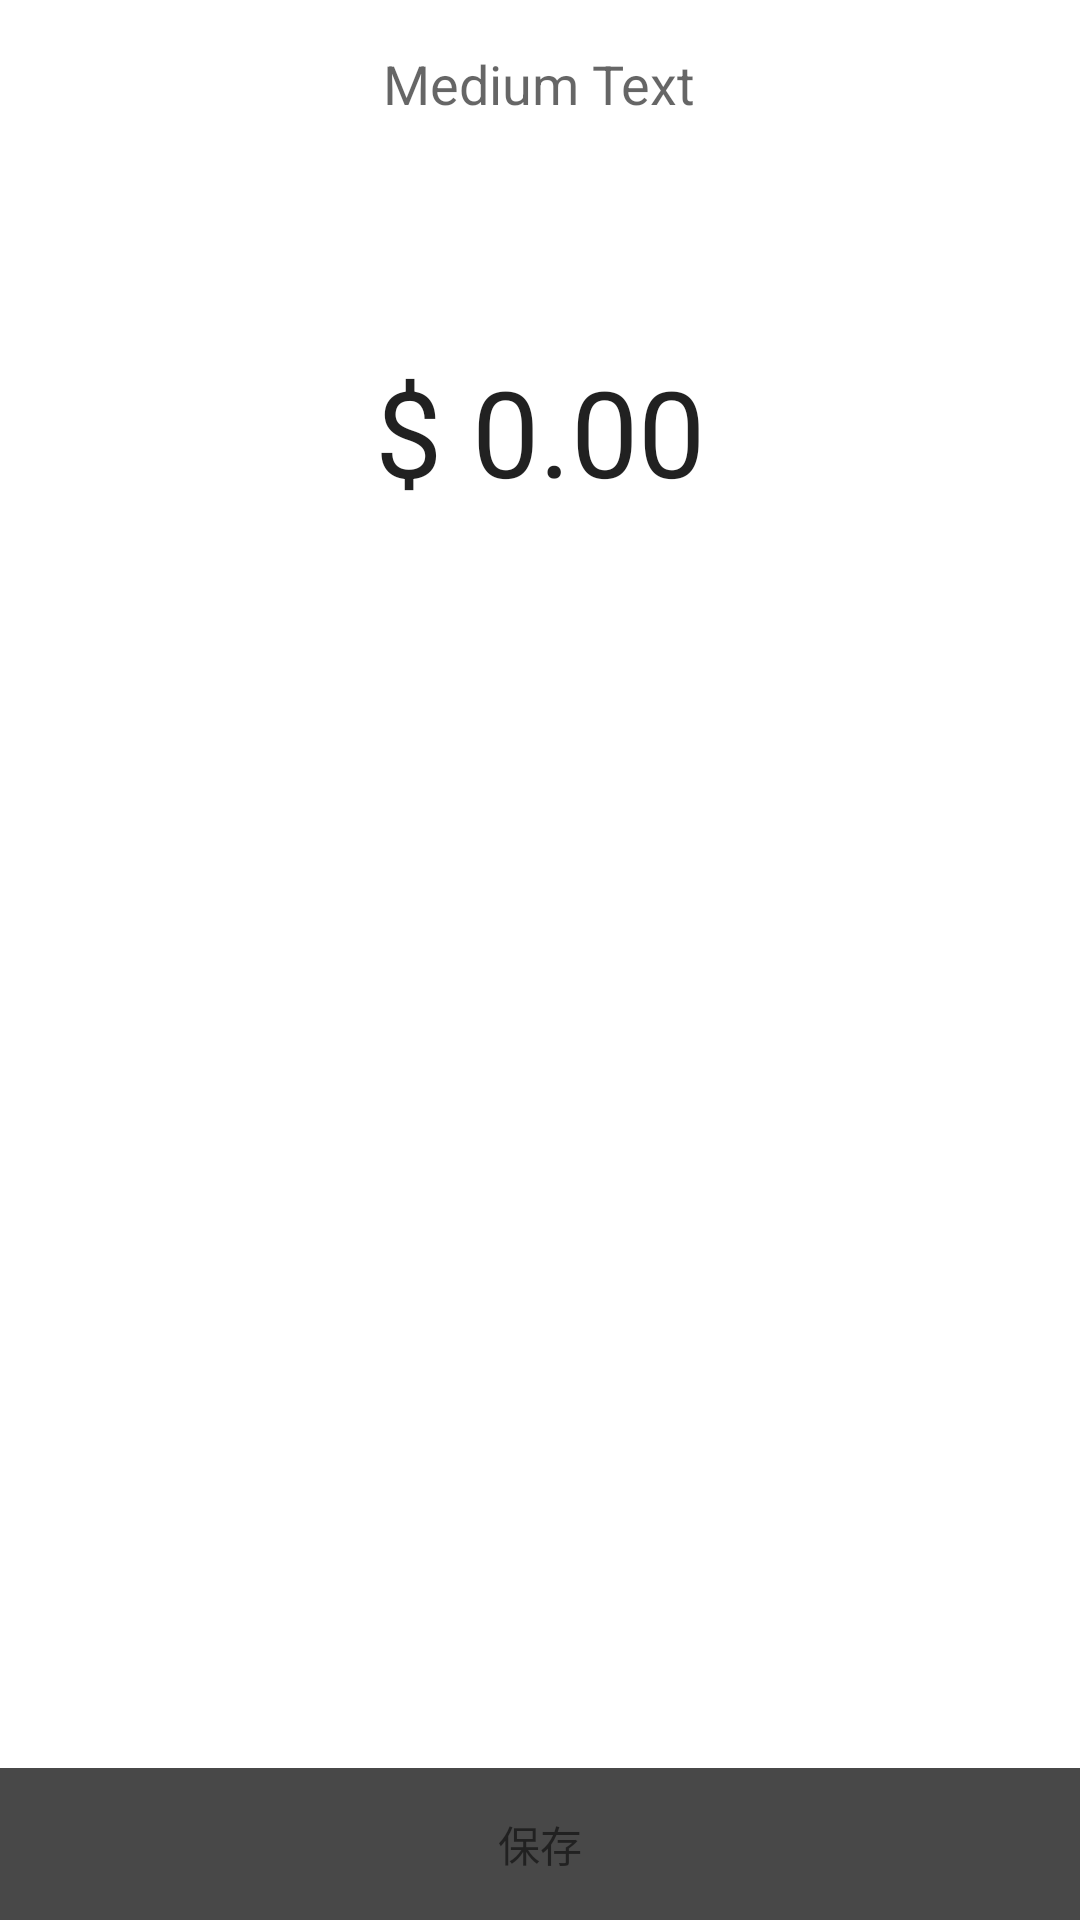

Reconstruct the res/layout file that produces this screen, plus the resources it refers to.
<!-- AndroidManifest.xml: application theme AppTheme -->
<!-- res/layout/editor_dialog_amount.xml -->
<?xml version="1.0" encoding="utf-8"?>
<LinearLayout
	xmlns:android="http://schemas.android.com/apk/res/android"
	xmlns:app="http://schemas.android.com/apk/res-auto"
	android:layout_width="fill_parent"
	android:layout_height="fill_parent"
	android:background="@color/colorNormalBackground"
	android:orientation="vertical">

    <RelativeLayout
        android:layout_height="?attr/actionBarSize"
        android:layout_width="match_parent"
        android:orientation="horizontal"
        android:background="@color/colorPrimary"
        android:paddingLeft="20dp"
        android:paddingRight="20dp">

        <TextView
            android:layout_width="wrap_content"
            android:layout_height="wrap_content"
            android:textAppearance="?android:attr/textAppearanceMedium"
            android:textColor="@color/colorNormalText"
            android:text="Medium Text"
            android:layout_centerInParent="true"
			android:longClickable="false"
            android:id="@+id/TextInput_Title"/>

        <ImageView
            android:layout_height="wrap_content"
            android:layout_width="wrap_content"
            android:src="@mipmap/ic_arrow_left"
            android:layout_centerInParent="true"
            android:layout_alignParentLeft="true"
            android:id="@+id/AmountInput_BackBtn"/>

    </RelativeLayout>

	<LinearLayout
		android:layout_height="wrap_content"
		android:layout_width="match_parent"
		android:layout_weight="1"
		android:paddingLeft="20dp"
		android:paddingRight="20dp" >
		
		<android.support.design.widget.TextInputLayout
			android:id="@+id/amount_inputlayout"
			android:layout_height="wrap_content"
			android:layout_width="match_parent"
			android:clickable="true"
			android:paddingTop="50dp"
			android:textColor="@color/colorPrimary"
			android:textColorHint="@color/colorPrimary"
			android:background="@color/colorNormalBackground"
			app:errorEnabled="true" >

			<EditText
				android:id="@+id/Amount_Text"
				android:layout_width="match_parent"
				android:layout_height="wrap_content"
				android:singleLine="true"
				android:textAlignment="center"
				android:text="$ 0.00"
				android:textSize="40dp"
				android:paddingBottom="20dp"
				android:background="@android:color/transparent"
				android:inputType="numberDecimal"/>

		</android.support.design.widget.TextInputLayout>
		
	</LinearLayout>
	
	
	
	

    <LinearLayout
        android:layout_height="wrap_content"
        android:layout_width="match_parent"
        android:orientation="horizontal"
        android:background="#484848">

        <RelativeLayout
            android:layout_height="wrap_content"
            android:layout_width="match_parent"
            android:layout_weight="1.0"
            android:padding="15dp"
            android:gravity="center"
            android:id="@+id/AmountInput_SaveBtn"
            android:clickable="true">

            <TextView
                android:layout_width="wrap_content"
                android:layout_height="wrap_content"
                android:textAppearance="?android:attr/textAppearanceSmall"
                android:textColor="@color/colorNormalText"
                android:text="保存"/>

        </RelativeLayout>

    </LinearLayout>

</LinearLayout>
<!-- resources referenced by this layout -->
<resources>
  <color name="colorNormalBackground">#FFFFFF</color>
  <color name="colorPrimary">#ffffff</color>
  <style name="AppTheme" parent="Theme.AppCompat.Light.NoActionBar">
          
          <item name="colorPrimary">@color/colorPrimary</item>
          <item name="colorPrimaryDark">@color/colorPrimaryDark</item>
          <item name="colorAccent">@color/colorAccent</item>
      </style>
  <color name="colorPrimaryDark">#ffffff</color>
  <color name="colorAccent">#52DC8F</color>
</resources>
